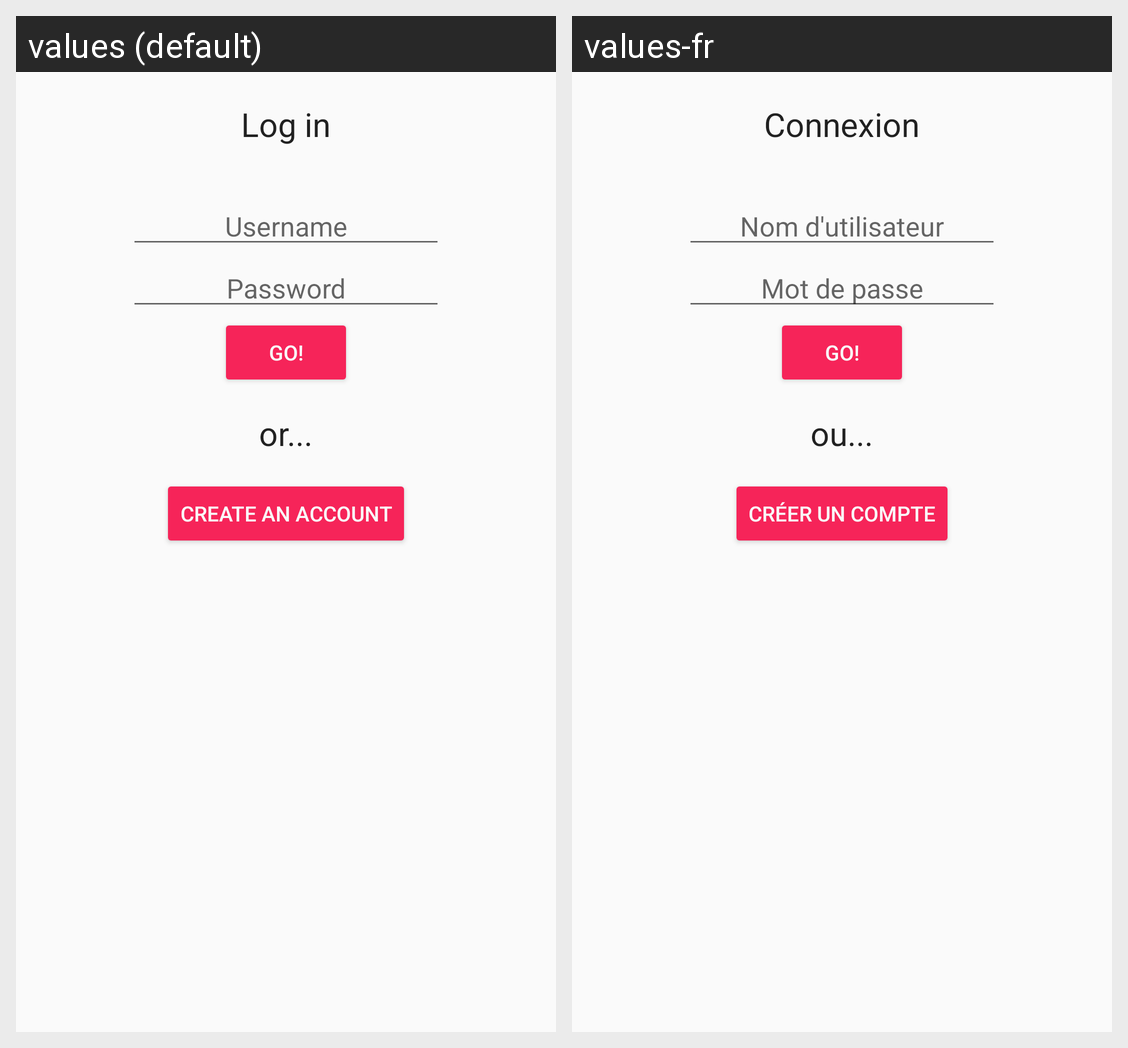

Translations of the strings shown on this Android screen, per locale in the grid:
Android screen res/layout/activity_main.xml rendered under 2 locales, left to right: values (default), values-fr. Device: Nexus 5 (rendered at 1080×1920; each locale shown at half size, 540×960, under a caption strip naming it); theme AppTheme.
Strings drawn on this screen, with the default value and each locale's value (text and hints the layout hard-codes, and strings that could not be matched under every locale, appear in the picture but are not listed):

connexion
  values: Log in
  values-fr: Connexion

username
  values: Username
  values-fr: Nom d'utilisateur

password
  values: Password
  values-fr: Mot de passe

or
  values: or...
  values-fr: ou...

create_account
  values: Create an account
  values-fr: Créer un compte

go
  values: Go!
  values-fr: Go!
